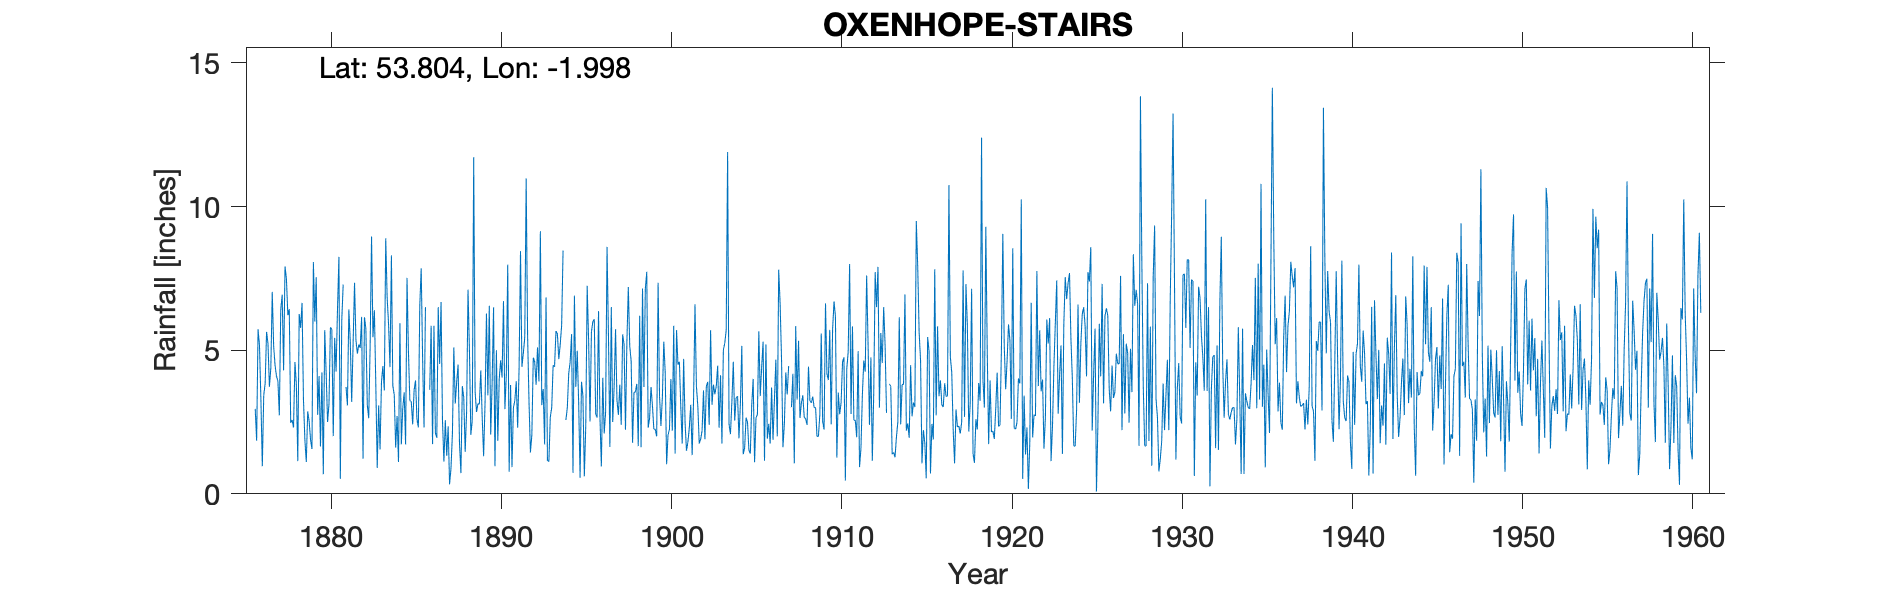

The file beside this chart, header and first rows:
BRADFORD, STAIRS TOP OXENHOPE, , , , , , , , , , , , , , , , , , , , , , , 
Grid ref, SE002342, Long, -1.998, Lat, 53.8, Elevation, 1360, ft, , , , , , , , , , , , , , , 
Station no, 3270, , , , , , , , , , , , , , , , , , , , , , 
, 1870, 1871, 1872, 1873, 1874, 1875, 1876, 1877, 1878, 1879, 1880, 1881, 1882, 1883, 1884, 1885, 1886, 1887, 1888, 1889, 1890, 1891, 1892
January, , , , , , , 2.96, 7.03, 6.43, 1.11, 0.68, 0.52, 4.88, 6.39, 8.3, 4.96, 6.5, 2.55, 1.75, 2.85, 6.49, 3.79, 5.5
February, , , , , , , 1.85, 5.13, 2.47, 2.87, 5.7, 6.03, 5.2, 3.8, 3.76, 3.25, -999, 1.12, 0.72, 3.14, 0.96, 0.93, 3.2
March, , , , , , , 5.73, 4.47, 2.57, 2.53, 4.2, 7.29, 5.08, 0.9, 3.45, 3.21, -999, 2.56, 3.75, 3.12, 5, 3, 1.44
April, , , , , , , 5.18, 4.09, 2.31, 1.88, 2.5, , 6.16, 3.08, 1.61, 2.42, 3.62, 1.32, 3.35, 4.3, 1.85, 3.24, 2.05
May, , , , , , , 3.29, 3.92, 4.59, 1.56, 3.14, 3.72, 1.22, 1.55, 2.71, 3.61, 5.85, 2.35, 1.46, 2.67, 3.99, 3.92, 4.74
June, , , , , , , 0.96, 2.73, 3.79, 8.07, 5.8, 3.08, 6.15, 3.9, 1.11, 3.95, 1.73, 0.33, 2.85, 1.31, 4.65, 2.3, 4.59
July, , , , , , , 3.43, 6.42, 1.14, 6, 5.73, 6.42, 5.75, 4.45, 5.94, 2.6, 5.85, 0.89, 7.11, 3.14, 4.05, 4.38, 3.8
August, , , , , , , 3.84, 6.93, 6.26, 7.54, 2.01, 5.3, 3.1, 3.6, 1.72, 2.31, 2.12, 2.09, 5, 6.28, 6.71, 8.45, 5.1
September, , , , , , , 5.64, 4.3, 5.78, 2.75, 5.43, 3.2, 2.63, 8.9, 2.98, 6.56, 1.95, 5.1, 2.05, 3.43, 2.95, 4.42, 3.91
October, , , , , , , 5.23, 7.92, 6.65, 4.1, 4.26, 5.22, 5.12, 6.83, 3.53, 7.85, 6.5, 3.14, 2.56, 6.55, 4.13, 4.9, 9.14
November, , , , , , , 3.73, 7.48, 3.29, 1.65, 6.44, 7.35, 8.96, 5.9, 1.72, 4.7, 4.52, 3.9, 11.72, 2.06, 7.98, 5.45, 3.09
December, , , , , , , 4.37, 6.22, 1.88, 4.23, 8.25, 5.35, 5.45, 4.41, 7.52, 2.31, 6.68, 4.5, 3.55, 3.85, 0.77, 10.98, 3.65
Total, , , , , , , 46.21, 66.64, 47.16, 44.29, 54.14, , 59.7, 53.71, 44.35, 47.73, 51.97, 29.85, 45.87, 42.7, 49.53, 55.76, 50.21
1886 Jan/Feb bracketed 6.65, , , , , , , , , , , , , , , , , , , , , , , 
1939 Jan mis transcribed, , , , , , , , , , , , , , , , , , , , , , , 
A lot estimated from surrounding station…, , , , , , , , , , , , , , , , , , , , , , , 
1881 April estimated - gauge tampered wi…, , , , , , , , , , , , , , , , , , , , , , , 
1894 Mar estimated, gauge tampered with, , , , , , , , , , , , , , , , , , , , , , , 
1907 June estimated, , , , , , , , , , , , , , , , , , , , , , , 
1913 Mar estimated, gauge tampered with, , , , , , , , , , , , , , , , , , , , , , , 
1931 Aug; 1932 Jan; 1933 July and Oct; 1…, , , , , , , , , , , , , , , , , , , , , , , 
1941 Jan, Mar, , , , , , , , , , , , , , , , , , , , , , , 
1954 July, , , , , , , , , , , , , , , , , , , , , , , 
